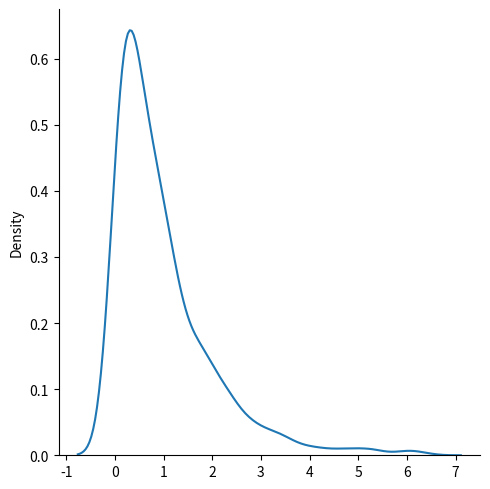

Recreate this plot in Python.
# Exponential Distribution 

# Exponential distribution is used for describing time till next event e.g. 
# It has two parameters

# scale - inverse of rate (see lam in poisson distribution) defaults to 1.0
# size - the shape of the returned array

from numpy import random

x = random.exponential(scale=2, size=(2, 3))
print(x)

# Visualizatio of Exponentia Distribution 

from numpy import random 
import matplotlib.pyplot as plt 
import seaborn as sns 

sns.displot(random.exponential(size=1000), kind='kde')

plt.show()
